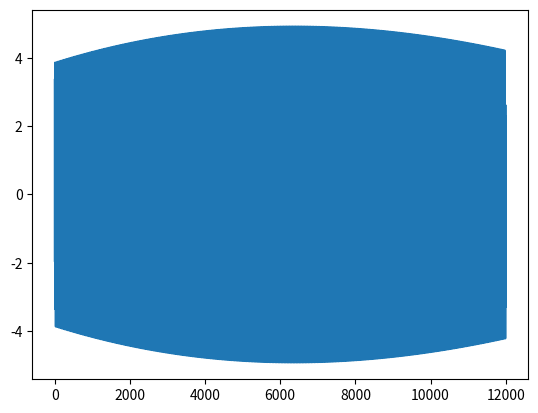
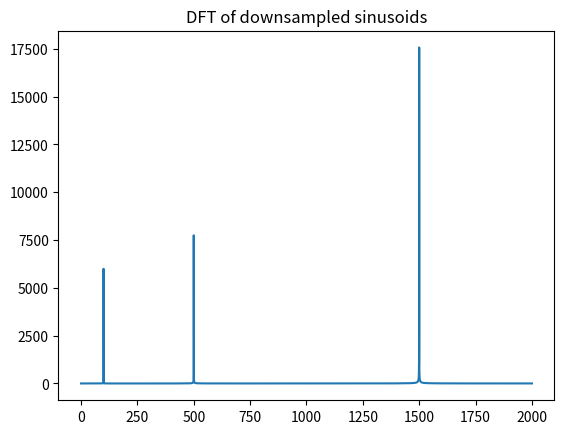
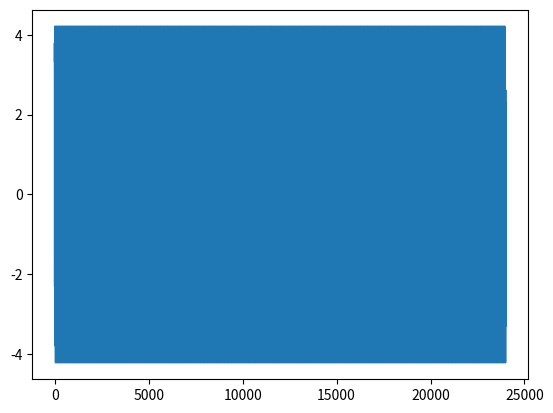
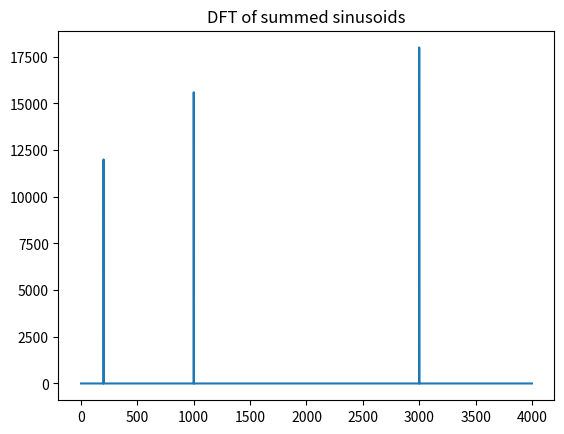

These charts were generated, in order, by the following Python code:
# -*- coding: utf-8 -*-
"""
Created on Fri Oct 23 15:47:11 2020

[redacted]
"""
import scipy.io.wavfile
import scipy.signal 
import matplotlib.pyplot as plt
from scipy.fftpack import fft,fftfreq
from scipy import ndimage
import numpy as np
# in k the first column refer to frequency 2. one is amplitude 3. on is phase
k = np.array([[100, 1,0.5], [500, 1.3,0.8], [1500, 1.5,0.25], [2500, 2,0.9]])
f_s = 8000  # Sampling rate, or number of measurements per second
x_total = []
t = np.linspace(0, 3,  3*f_s, endpoint=False)
for i in range(0,len(k)):          
    x = k[i,1]*np.sin(k[i,0] * 2 * np.pi * t+ k[i,2])
   
    x_total.append(x)    

x_total =np.array(x_total).transpose()

######### summation of the created sinusoids ############
sum_of_sinusoids = []    
for m in range(0,len(x_total)):
    added_sinusoid = x_total[m,0] + x_total[m,1]+ x_total[m,2]+ x_total[m,3]
    sum_of_sinusoids.append(added_sinusoid)
sum_of_sinusoids = np.array(sum_of_sinusoids) 

# downsampling_sinusoid = scipy.signal.resample(sum_of_sinusoids, 12000, t=None, axis=0)# resemblig data by factor 2  
downsampling_sinusoid = ndimage.interpolation.zoom(sum_of_sinusoids,0.5) # resemblig data by factor 2 
scipy.io.wavfile.write('downsampling_sinusoid.wav',f_s, downsampling_sinusoid)
nfft = len(downsampling_sinusoid)
fig, ax = plt.subplots()
ax.plot(downsampling_sinusoid)
y = fft(downsampling_sinusoid,nfft)
y = np.abs(y)
fig, ax = plt.subplots()
fs = f_s/2
fre = np.arange(nfft) * (fs/nfft)
# fre1 = np.arange(f_s)
# ax.plot(len(x),y1)# missing value
ax.plot(fre[:len(fre)//2+1],y[:len(fre)//2+1])
# ax.plot(y)
plt.title('DFT of downsampled sinusoids')
fig, ax = plt.subplots()
ax.plot(sum_of_sinusoids)
y1 = fft(sum_of_sinusoids)
y1= np.abs(y1)
fig, ax = plt.subplots()

# ax.plot(y1)
fre1 = np.arange(nfft) * (f_s/nfft)
ax.plot(fre1[:len(fre1)//2+1],y1[:len(fre1)//2+1])
plt.title('DFT of summed sinusoids')
plt.show()
    
    
    
